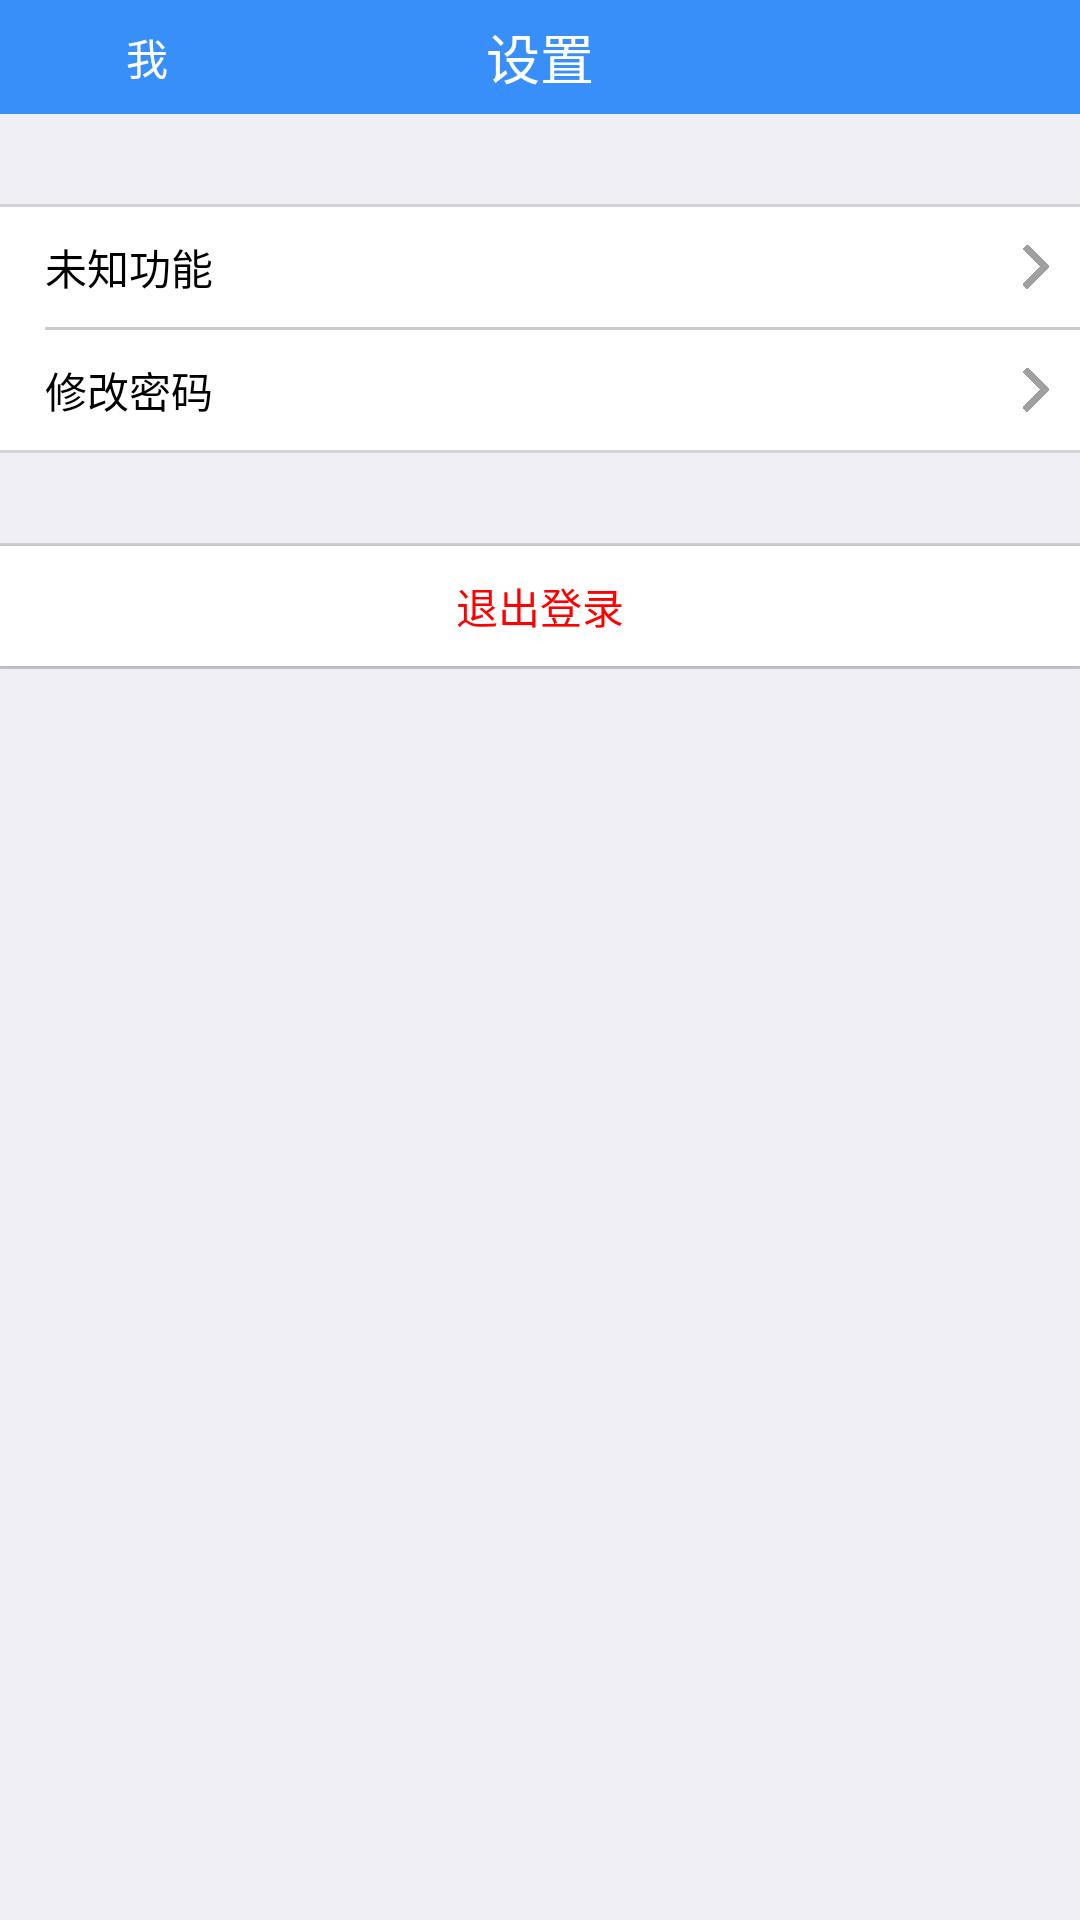

Layout XML and referenced resources for this Android screen:
<!-- AndroidManifest.xml: application theme AppTheme -->
<!-- res/layout/fg_setting.xml -->
<?xml version="1.0" encoding="utf-8"?>
<FrameLayout xmlns:android="http://schemas.android.com/apk/res/android"
    android:id="@+id/fb_setting"
    android:layout_width="match_parent"
    android:layout_height="match_parent"
    android:background="#f0eff5">

    <LinearLayout
        android:orientation="vertical"
        android:layout_width="match_parent"
        android:layout_height="match_parent">
        <RelativeLayout
            android:layout_width="match_parent"
            android:layout_height="38dp"
            android:background="@color/colorPrimary">

            <TextView
                android:id="@+id/setting_top_bar"
                android:layout_width="match_parent"
                android:layout_height="match_parent"
                android:layout_centerInParent="true"
                android:gravity="center"
                android:text="设置"
                android:textColor="#fff"
                android:textSize="18sp" />

            <Button
                android:id="@+id/setting_btn_back"
                android:layout_width="wrap_content"
                android:layout_height="wrap_content"
                android:background="#00000000"
                android:layout_alignParentLeft="true"
                android:layout_centerVertical="true"
                android:layout_marginLeft="5dp"
                android:drawableLeft="@drawable/ic_back"
                android:text="我"
                android:textColor="#fff"
                android:textSize="14dp" />

        </RelativeLayout>

        <LinearLayout
            android:orientation="vertical"
            android:layout_width="match_parent"
            android:layout_height="wrap_content"
            android:background="#fff"
            android:layout_marginTop="30dp">
            <View
                android:layout_width="match_parent"
                android:layout_height="1dp"
                android:background="#d3d2d7"/>

            <TextView
                android:id="@+id/nav_fun"
                android:layout_width="match_parent"
                android:layout_height="40dp"
                android:background="#fff"
                android:layout_marginLeft="15dp"
                android:layout_marginRight="10dp"
                android:gravity="center_vertical"
                android:drawableRight="@drawable/ic_navend"
                android:text="未知功能"
                android:textColor="#000"/>

            <View
                android:layout_width="match_parent"
                android:layout_height="1dp"
                android:background="#cccccc"
                android:layout_marginLeft="15dp"/>

            <TextView
                android:id="@+id/nav_password"
                android:layout_width="match_parent"
                android:layout_height="40dp"
                android:background="#fff"
                android:layout_marginLeft="15dp"
                android:layout_marginRight="10dp"
                android:gravity="center_vertical"
                android:drawableRight="@drawable/ic_navend"
                android:text="修改密码"
                android:textColor="#000"/>

            <View
                android:layout_width="match_parent"
                android:layout_height="1dp"
                android:background="#d3d2d7"/>
        </LinearLayout>

        <LinearLayout
            android:orientation="vertical"
            android:layout_width="match_parent"
            android:layout_height="wrap_content"
            android:background="#fff"
            android:layout_marginTop="30dp">
            <View
                android:layout_width="match_parent"
                android:layout_height="1dp"
                android:background="#d3d2d7" />

            <Button
                android:id="@+id/nav_quit"
                android:layout_width="match_parent"
                android:layout_height="40dp"
                android:background="#fff"
                android:text="退出登录"
                android:textColor="#ff0000"
                android:gravity="center"/>

            <View
                android:layout_width="match_parent"
                android:layout_height="1dp"
                android:background="#d3d2d7"/>

        </LinearLayout>
    </LinearLayout>
</FrameLayout>
<!-- resources referenced by this layout -->
<resources>
  <color name="colorPrimary">#388ff9</color>
  <!-- drawable ic_navend: png bitmap (drawable-xxhdpi, 3001 bytes) -->
  <style name="AppTheme" parent="Theme.AppCompat.Light.NoActionBar">
          
          <item name="colorPrimary">@color/colorPrimary</item>
          <item name="colorPrimaryDark">@color/colorPrimaryDark</item>
          <item name="colorAccent">@color/colorAccent</item>
      </style>
  <color name="colorPrimaryDark">#303F9F</color>
  <color name="colorAccent">#FF4081</color>
</resources>
